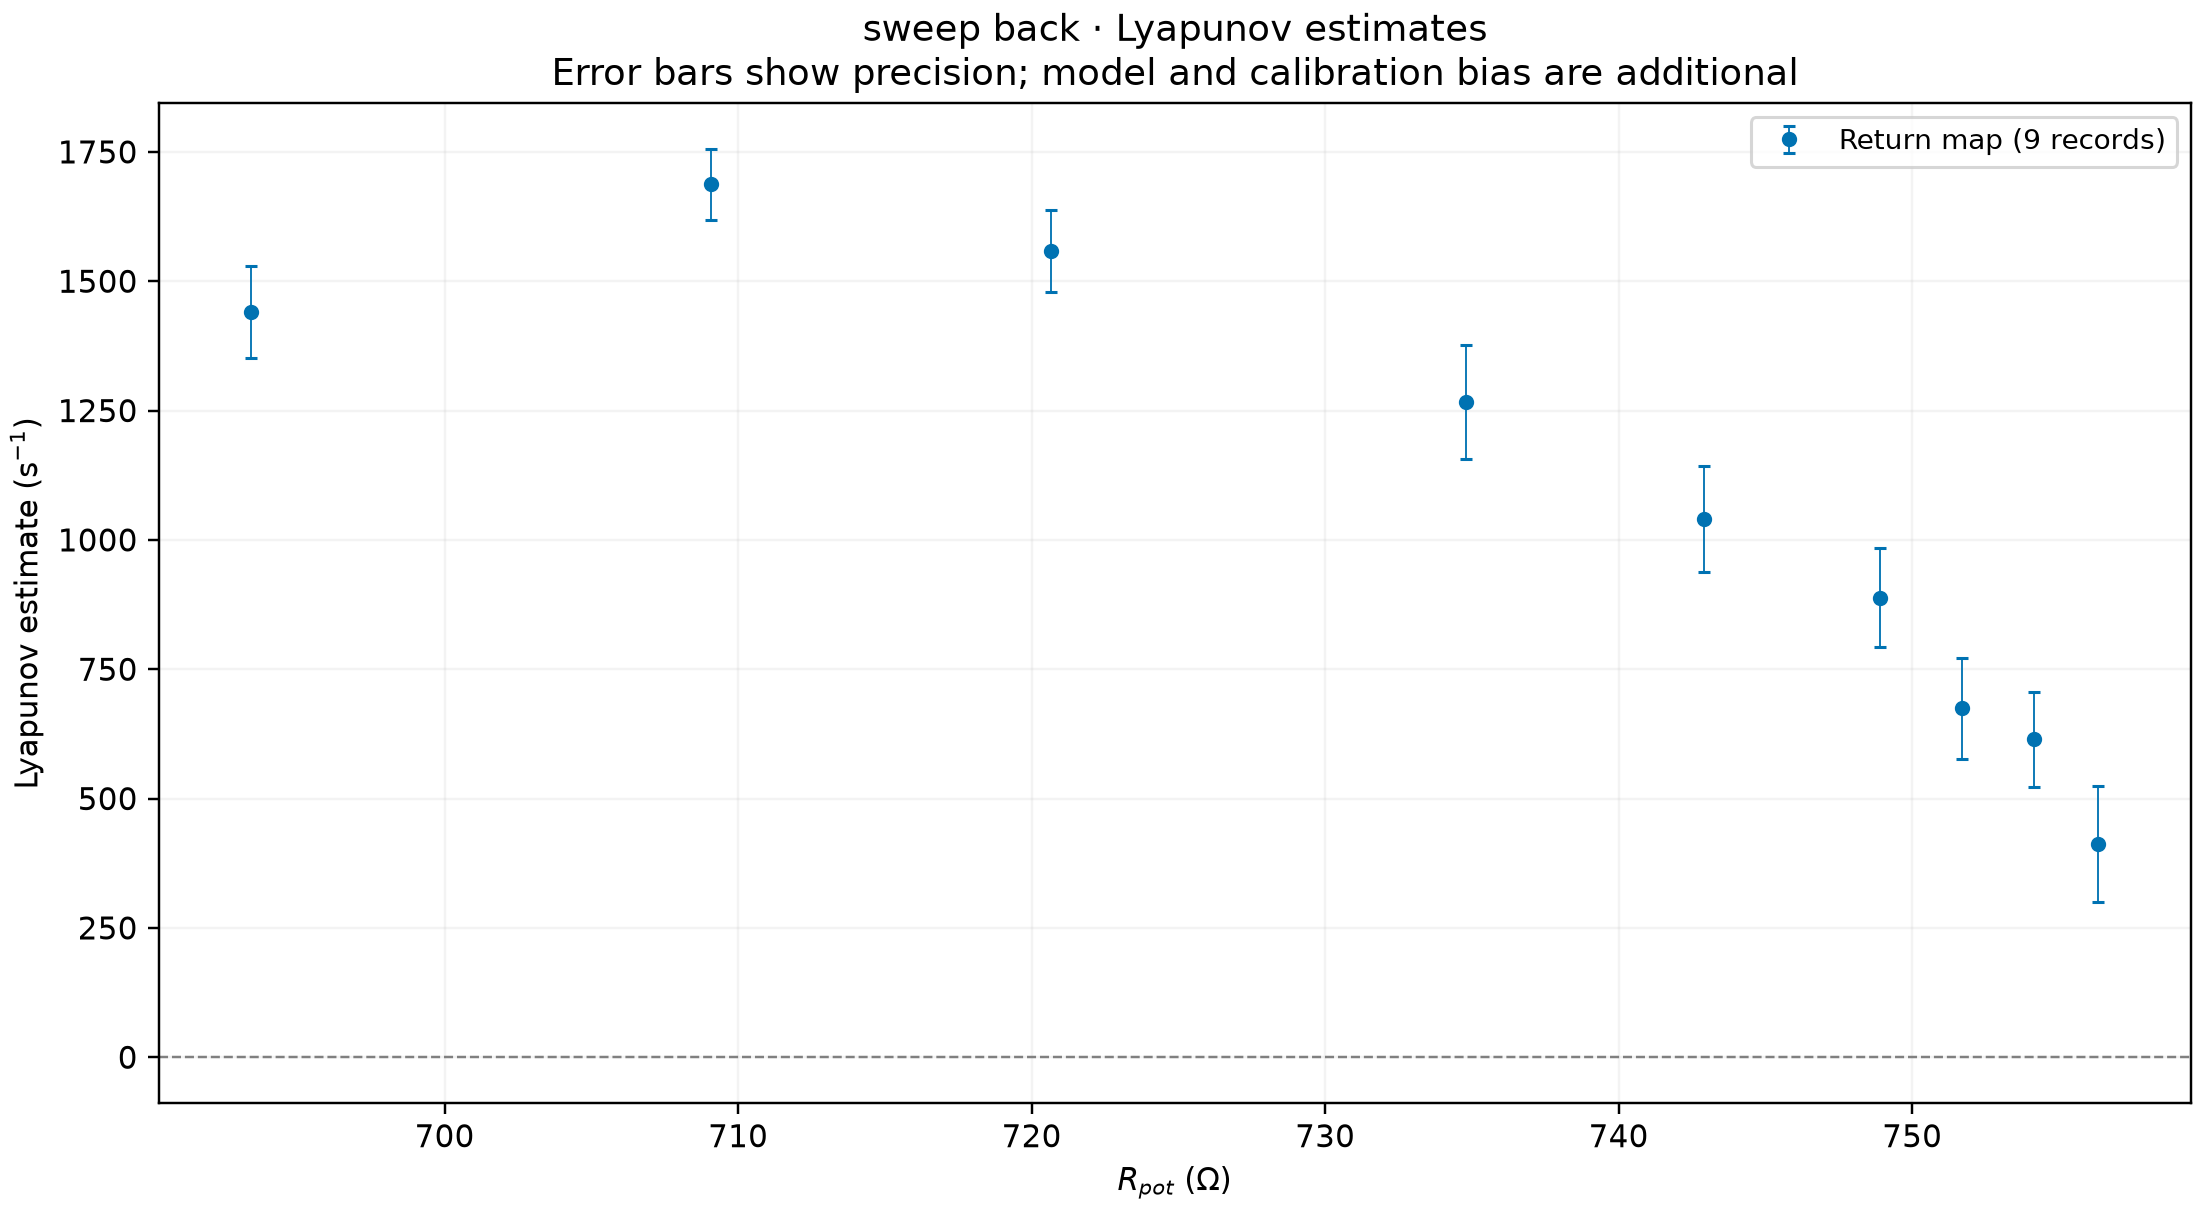

The table this chart was drawn from, first rows:
sweep, filename, rpot_ohm, n_maxima, rpot_source, nominal_rpot_ohm, n_branches, n_slopes, unresolved_pct, cluster_pct, mean_T_us, median_T_us, mean_vs_median_pct, mean_ln_abs_fprime, lambda_map_per_s, lambda_map_err_per_s, lambda_map_err_stat, lambda_map_err_width, map_r2_within_branch, lambda_rosenstein_per_s, lambda_rosenstein_err_per_s, rosenstein_fit_r2, rosenstein_status, status
sweep back, trace1.csv, 2.57, 563, divider fit (R0=990 ohm), , 0, 0, , , 355.2, 355.2, 0.01, , , , , , , , , , not requested, map spread 0.017 V below --min-spread
sweep back, trace2.csv, 29.61, 562, divider fit (R0=990 ohm), , 0, 0, , , 355.7, 356, -0.07, , , , , , , , , , not requested, map spread 0.030 V below --min-spread
sweep back, trace3.csv, 58.16, 561, divider fit (R0=990 ohm), , 0, 0, , , 356.2, 356, 0.04, , , , , , , , , , not requested, map spread 0.036 V below --min-spread
sweep back, trace5.csv, 129.4, 559, divider fit (R0=990 ohm), , 0, 0, , , 357.3, 357.6, -0.07, , , , , , , , , , not requested, map spread 0.042 V below --min-spread
sweep back, trace6.csv, 165.8, 558, divider fit (R0=990 ohm), , 0, 0, , , 358, 358.4, -0.1, , , , , , , , , , not requested, map spread 0.028 V below --min-spread
sweep back, trace8.csv, 239.6, 556, divider fit (R0=990 ohm), , 0, 0, , , 359.4, 359.6, -0.06, , , , , , , , , , not requested, map spread 0.027 V below --min-spread
sweep back, trace9.csv, 280, 555, divider fit (R0=990 ohm), , 0, 0, , , 360.3, 360.0, 0.07, , , , , , , , , , not requested, map spread 0.033 V below --min-spread
sweep back, trace11.csv, 352.5, 552, divider fit (R0=990 ohm), , 0, 0, , , 362, 362.0, -0.01, , , , , , , , , , not requested, map spread 0.043 V below --min-spread
sweep back, trace12.csv, 385.8, 551, divider fit (R0=990 ohm), , 0, 0, , , 362.9, 362.8, 0.04, , , , , , , , , , not requested, map spread 0.018 V below --min-spread
sweep back, trace13.csv, 416.6, 549, divider fit (R0=990 ohm), , 0, 0, , , 364, 364.0, -0.01, , , , , , , , , , not requested, map spread 0.017 V below --min-spread
sweep back, trace16.csv, 514.5, 544, divider fit (R0=990 ohm), , 0, 0, , , 367.8, 368.0, -0.05, , , , , , , , , , not requested, map spread 0.037 V below --min-spread
sweep back, trace17.csv, 538.6, 542, divider fit (R0=990 ohm), , 0, 0, , , 369, 369.2, -0.04, , , , , , , , , , not requested, map spread 0.025 V below --min-spread
sweep back, trace18.csv, 554.8, 540, divider fit (R0=990 ohm), , 0, 0, , , 369.9, 370.0, -0.03, , , , , , , , , , not requested, map spread 0.021 V below --min-spread
sweep back, trace19.csv, 570.3, 539, divider fit (R0=990 ohm), , 0, 0, , , 370.9, 370.8, 0.02, , , , , , , , , , not requested, map spread 0.018 V below --min-spread
sweep back, trace22.csv, 627.6, 532, divider fit (R0=990 ohm), , 0, 0, , , 376, 376.0, 0.01, , , , , , , , , , not requested, map spread 0.043 V below --min-spread
sweep back, trace23.csv, 639.4, 530, divider fit (R0=990 ohm), , 0, 0, , , 377.4, 377.6, -0.05, , , , , , , , , , not requested, map spread 0.033 V below --min-spread
sweep back, trace24.csv, 651.6, 527, divider fit (R0=990 ohm), , 0, 0, , , 379.2, 379.2, -0.01, , , , , , , , , , not requested, map spread 0.021 V below --min-spread
sweep back, trace25.csv, 665.0, 524, divider fit (R0=990 ohm), , 0, 0, , , 381.6, 381.6, 0.0, , , , , , , , , , not requested, map spread 0.033 V below --min-spread
sweep back, trace26.csv, 679, 519, divider fit (R0=990 ohm), , 0, 0, , , 385.1, 385.2, -0.03, , , , , , , , , , not requested, map spread 0.042 V below --min-spread
sweep back, trace28.csv, 693.4, 558, divider fit (R0=990 ohm), , 1, 557, 0.2, 0.0, 358.2, 347.6, 2.95, 0.5162, 1441, 88.92, 68.0, 57.08, 0.9986, , , , not requested, ok
sweep back, trace29.csv, 709.1, 558, divider fit (R0=990 ohm), , 1, 557, 0.0, 0.0, 358, 354.0, 1.11, 0.604, 1687, 68.87, 68.36, 7.48, 0.9986, , , , not requested, ok
sweep back, trace30.csv, 720.6, 558, divider fit (R0=990 ohm), , 1, 557, 0.4, 0.0, 358.8, 359.2, -0.12, 0.5591, 1559, 78.6, 78.42, 4.3, 0.9988, , , , not requested, ok
sweep back, trace31.csv, 731.6, 561, divider fit (R0=990 ohm), , 0, 0, , 100.0, 356.4, 355.6, 0.21, , , , , , , , , , not requested, map is clusters, not a curve (no branch …
sweep back, trace32.csv, 734.2, 561, divider fit (R0=990 ohm), , 0, 0, , 100.0, 356.3, 357.2, -0.26, , , , , , , , , , not requested, map is clusters, not a curve (no branch …
sweep back, trace33.csv, 734.2, 561, divider fit (R0=990 ohm), , 0, 0, , 100.0, 356.3, 357.2, -0.26, , , , , , , , , , not requested, map is clusters, not a curve (no branch …
sweep back, trace34.csv, 734.8, 558, divider fit (R0=990 ohm), , 1, 557, 0.0, 0.0, 358.2, 362.0, -1.05, 0.4536, 1266, 110.7, 103.6, 38.91, 0.9994, , , , not requested, ok
sweep back, trace35.csv, 742.9, 558, divider fit (R0=990 ohm), , 1, 557, 0.5, 0.0, 357.9, 362.0, -1.15, 0.3724, 1041, 102.3, 102.3, 1.82, 0.9996, , , , not requested, ok
sweep back, trace36.csv, 748.9, 560, divider fit (R0=990 ohm), , 1, 559, 0.5, 0.0, 357.5, 359.6, -0.58, 0.3177, 888.6, 95.96, 95.95, 0.66, 0.9997, , , , not requested, ok
sweep back, trace37.csv, 751.7, 560, divider fit (R0=990 ohm), , 2, 559, 1.1, 0.0, 357, 361.2, -1.18, 0.2409, 674.9, 97.55, 97.41, 5.31, 0.9991, , , , not requested, ok
sweep back, trace38.csv, 754.1, 560, divider fit (R0=990 ohm), , 2, 559, 0.5, 0.0, 356.6, 356.4, 0.05, 0.2192, 614.8, 91.97, 91.88, 4.06, 0.9983, , , , not requested, ok
sweep back, trace39.csv, 756.4, 561, divider fit (R0=990 ohm), , 2, 560, 1.2, 0.0, 356.4, 358.8, -0.68, 0.1469, 412.2, 111.9, 104.2, 40.79, 0.9978, , , , not requested, ok
sweep back, trace40.csv, 757.8, 562, divider fit (R0=990 ohm), , 1, 0, , 75.0, 356.3, 363.6, -2.06, , , , , , 0.9017, , , , not requested, only 25 % of points lie on a branch wide…
sweep back, trace41.csv, 754.7, 1406, divider fit (R0=990 ohm), , 1, 0, , 74.9, 355.4, 359.0, -1.0, , , , , , 0.8851, , , , not requested, only 25 % of points lie on a branch wide…
sweep back, trace42.csv, 755.5, 1408, divider fit (R0=990 ohm), , 0, 0, , 100.0, 355.2, 357.0, -0.51, , , , , , , , , , not requested, map is clusters, not a curve (no branch …
sweep back, trace43.csv, 757.1, 1408, divider fit (R0=990 ohm), , 0, 0, , 100.0, 355, 358.0, -0.84, , , , , , , , , , not requested, map is clusters, not a curve (no branch …
sweep back, trace44.csv, 759.1, 1409, divider fit (R0=990 ohm), , 0, 0, , 100.0, 354.8, 355.0, -0.06, , , , , , , , , , not requested, map is clusters, not a curve (no branch …
sweep back, trace45.csv, 760.6, 1410, divider fit (R0=990 ohm), , 0, 0, , , 354.7, 352.0, 0.75, , , , , , , , , , not requested, map spans only 29 quantisation steps of …
sweep back, trace46.csv, 762.5, 1410, divider fit (R0=990 ohm), , 0, 0, , , 354.5, 359.0, -1.26, , , , , , , , , , not requested, map spans only 26 quantisation steps of …
sweep back, trace47.csv, 764.6, 1410, divider fit (R0=990 ohm), , 0, 0, , , 354.4, 350.0, 1.24, , , , , , , , , , not requested, map spans only 24 quantisation steps of …
sweep back, trace48.csv, 768.6, 1412, divider fit (R0=990 ohm), , 0, 0, , , 354.2, 353.0, 0.33, , , , , , , , , , not requested, map spans only 21 quantisation steps of …
sweep back, trace49.csv, 770.8, 1412, divider fit (R0=990 ohm), , 0, 0, , , 354.1, 352.0, 0.58, , , , , , , , , , not requested, map spans only 19 quantisation steps of …
sweep back, trace50.csv, 772.8, 1412, divider fit (R0=990 ohm), , 0, 0, , , 353.9, 354.0, -0.01, , , , , , , , , , not requested, map spans only 18 quantisation steps of …
sweep back, trace51.csv, 775, 1413, divider fit (R0=990 ohm), , 0, 0, , , 353.9, 353.5, 0.1, , , , , , , , , , not requested, map spans only 15 quantisation steps of …
sweep back, trace52.csv, 779.5, 1414, divider fit (R0=990 ohm), , 0, 0, , , 353.6, 354, -0.11, , , , , , , , , , not requested, map spans only 8 quantisation steps of 2…
sweep back, trace53.csv, 779.5, 1414, divider fit (R0=990 ohm), , 0, 0, , , 353.5, 354, -0.13, , , , , , , , , , not requested, map spans only 5 quantisation steps of 2…
sweep back, trace54.csv, 780.9, 1415, divider fit (R0=990 ohm), , 0, 0, , , 353.4, 354, -0.17, , , , , , , , , , not requested, map spread 0.028 V below --min-spread
sweep back, trace55.csv, 791.3, 1421, divider fit (R0=990 ohm), , 0, 0, , , 351.9, 352.0, -0.02, , , , , , , , , , not requested, map spread 0.020 V below --min-spread
sweep back, trace56.csv, 796.8, 1424, divider fit (R0=990 ohm), , 0, 0, , , 351.2, 351.0, 0.05, , , , , , , , , , not requested, map spread 0.024 V below --min-spread
sweep back, trace57.csv, 802.2, 1426, divider fit (R0=990 ohm), , 0, 0, , , 350.5, 351, -0.13, , , , , , , , , , not requested, map spread 0.020 V below --min-spread
sweep back, trace58.csv, 813.6, 1432, divider fit (R0=990 ohm), , 0, 0, , , 349.1, 349.0, 0.02, , , , , , , , , , not requested, map spread 0.019 V below --min-spread
sweep back, trace59.csv, 829.4, 1441, divider fit (R0=990 ohm), , 0, 0, , , 346.9, 347.0, -0.02, , , , , , , , , , not requested, map spread 0.022 V below --min-spread
sweep back, trace60.csv, 844, 1450, divider fit (R0=990 ohm), , 0, 0, , , 344.7, 345.0, -0.08, , , , , , , , , , not requested, map spread 0.022 V below --min-spread
sweep back, trace61.csv, 849.8, 1458, divider fit (R0=990 ohm), , 0, 0, , , 342.9, 343.0, -0.04, , , , , , , , , , not requested, map spans only 5 quantisation steps of 2…
sweep back, trace62.csv, 852.4, 1463, divider fit (R0=990 ohm), , 0, 0, , , 341.7, 342.0, -0.07, , , , , , , , , , not requested, map spread 0.096 V below --min-spread
sweep back, trace63.csv, 855.9, 1470, divider fit (R0=990 ohm), , 0, 0, , , 340.1, 340.0, 0.02, , , , , , , , , , not requested, map spans only 6 quantisation steps of 1…
sweep back, trace64.csv, 868.2, 1483, divider fit (R0=990 ohm), , 0, 0, , , 337.1, 337.0, 0.02, , , , , , , , , , not requested, map spread 0.055 V below --min-spread
sweep back, trace65.csv, 871.2, 1493, divider fit (R0=990 ohm), , 0, 0, , , 334.8, 335.0, -0.06, , , , , , , , , , not requested, map spread 0.039 V below --min-spread
sweep back, trace66.csv, 885.9, 1501, divider fit (R0=990 ohm), , 0, 0, , , 333.2, 333.0, 0.05, , , , , , , , , , not requested, map spread 0.029 V below --min-spread
sweep back, trace67.csv, 892.6, 1507, divider fit (R0=990 ohm), , 0, 0, , , 331.8, 332.0, -0.05, , , , , , , , , , not requested, map spread 0.010 V below --min-spread
sweep back, trace68.csv, 905.6, 1513, divider fit (R0=990 ohm), , 0, 0, , , 330.6, 330.0, 0.17, , , , , , , , , , not requested, map spread 0.011 V below --min-spread
... 2 more rows
